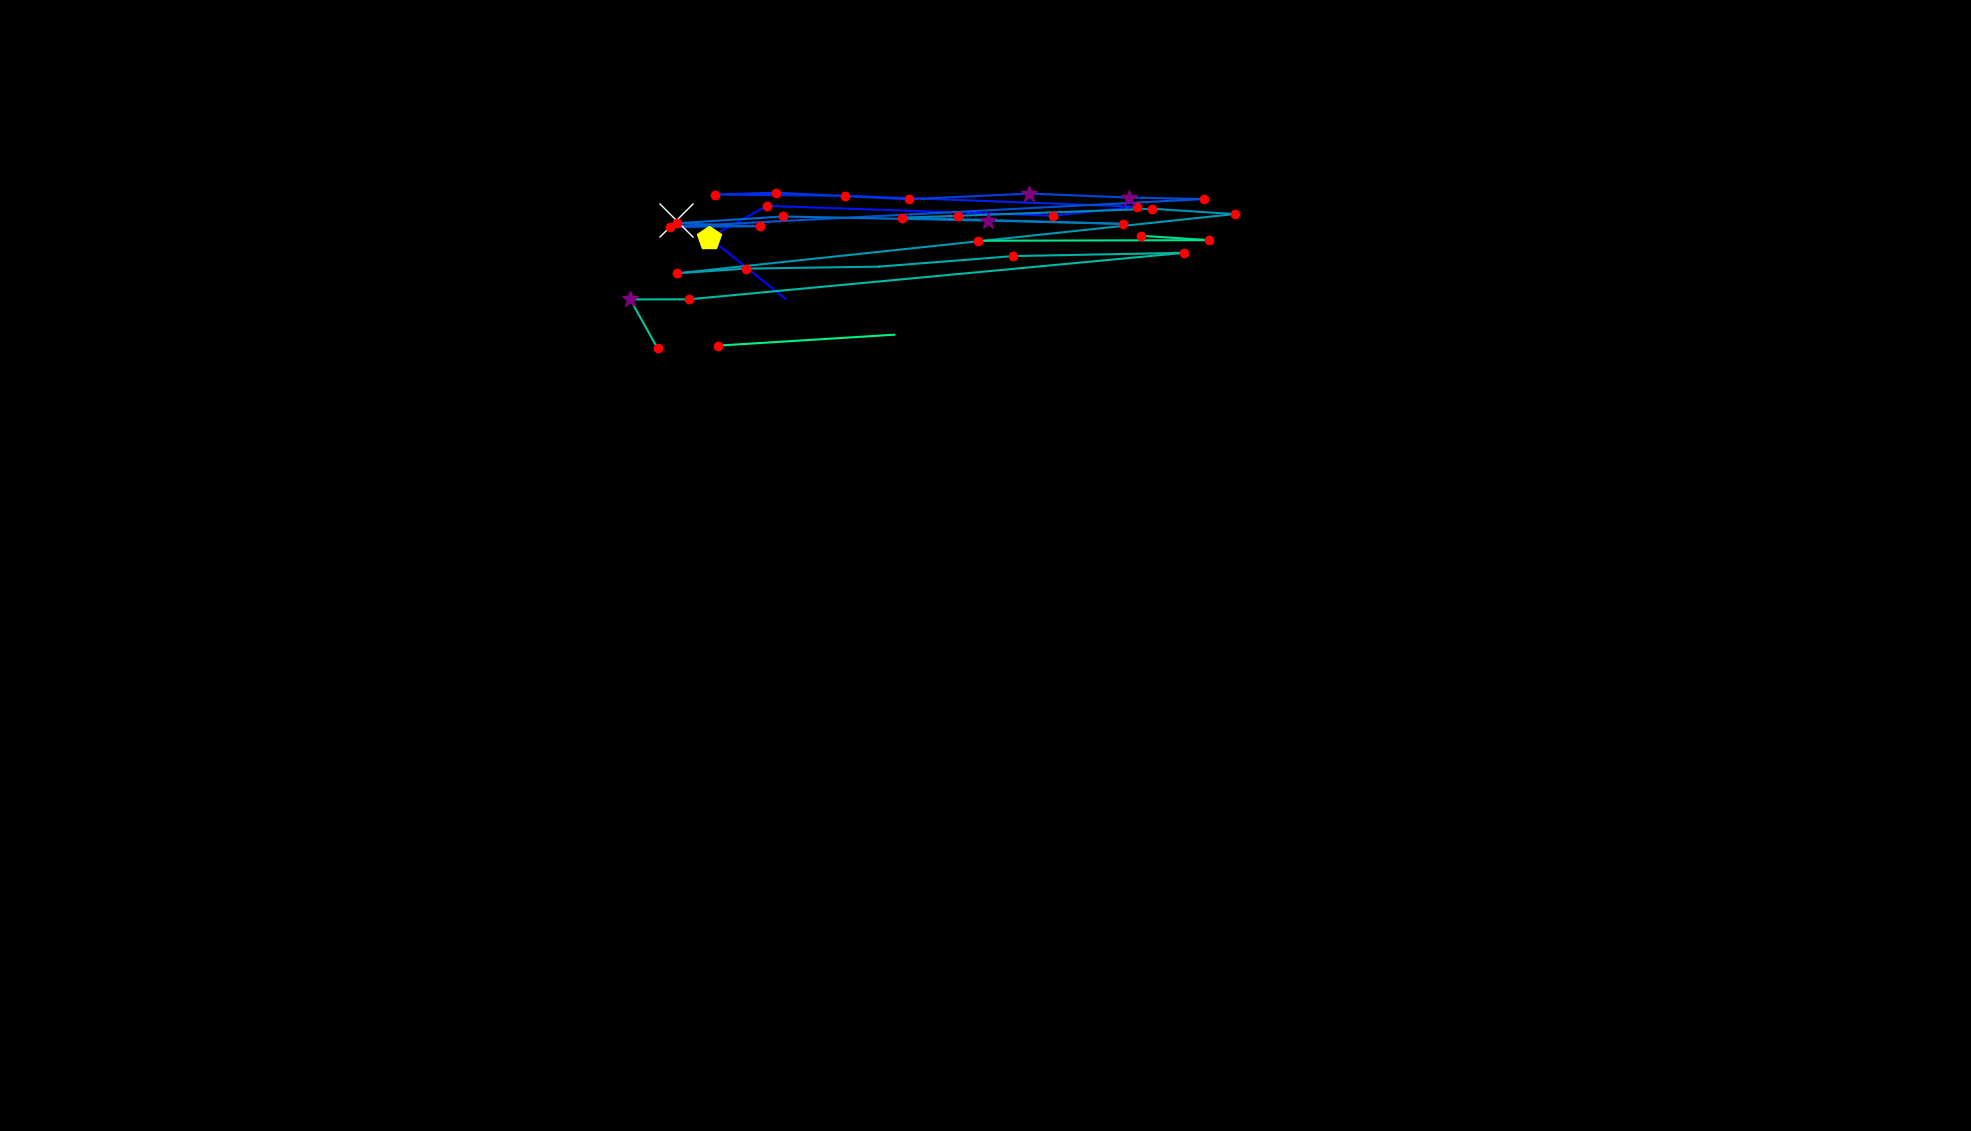

Data behind this chart, as committed beside it:
, fixation_id, timestamp, avg_gaze_x, avg_gaze_y, duration
0, 2.0, 1097, 878.3, 1183, 662.7
1, 8.0, 3470, 1020, 1081, 84.35
2, 9.0, 3579, 921.1, 1160, 445.8
3, 10.0, 4073, 996, 1201, 144.6
4, 11.0, 4302, 1367, 1189, 180.7
5, 12.0, 4507, 1476, 1200, 192.8
6, 13.0, 4772, 1097, 1215, 120.5
7, 14.0, 4940, 928.4, 1216, 144.6
8, 15.0, 5169, 1008, 1219, 180.7
9, 16.0, 5434, 1181, 1210, 192.8
10, 17.0, 5651, 1337, 1217, 253
11, 18.0, 6061, 1467, 1212, 301.2
12, 19.0, 6398, 1564, 1210, 180.7
13, 20.0, 6651, 870, 1174, 204.8
14, 21.0, 6880, 986.8, 1175, 132.5
15, 22.0, 7109, 879.6, 1179, 156.6
16, 23.0, 7302, 1017, 1188, 132.5
17, 24.0, 7459, 1283, 1182, 313.3
18, 25.0, 7796, 1459, 1178, 228.9
19, 26.0, 8049, 1172, 1186, 216.9
20, 27.0, 8290, 1244, 1189, 144.6
21, 28.0, 8483, 1496, 1198, 156.6
22, 29.0, 8700, 1603, 1191, 144.6
23, 30.0, 8941, 879.3, 1114, 168.7
24, 31.0, 9134, 969.1, 1120, 120.5
25, 32.0, 9326, 1142, 1123, 108.4
26, 33.0, 9531, 1316, 1136, 216.9
27, 34.0, 9821, 1538, 1141, 120.5
28, 35.0, 10122, 894.4, 1080, 144.6
29, 36.0, 10290, 818.5, 1080, 349.4
30, 37.0, 10664, 854, 1016, 204.8
31, 40.0, 11339, 900.5, 1011, 84.35
32, 83.0, 22364, 1481, 1163, 204.8
33, 84.0, 22653, 1571, 1157, 156.6
34, 85.0, 22858, 1271, 1156, 168.7
35, 119.0, 32257, 932.4, 1020, 120.5
36, 120.0, 32462, 1161, 1034, 0.0
